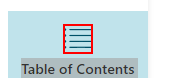
Workflow: GetModuleList

Step 1: click on the icon in window 'AZ-204T00-A - Developing Solutions for Microsoft Azure | Skillpipe' (msedge.exe)

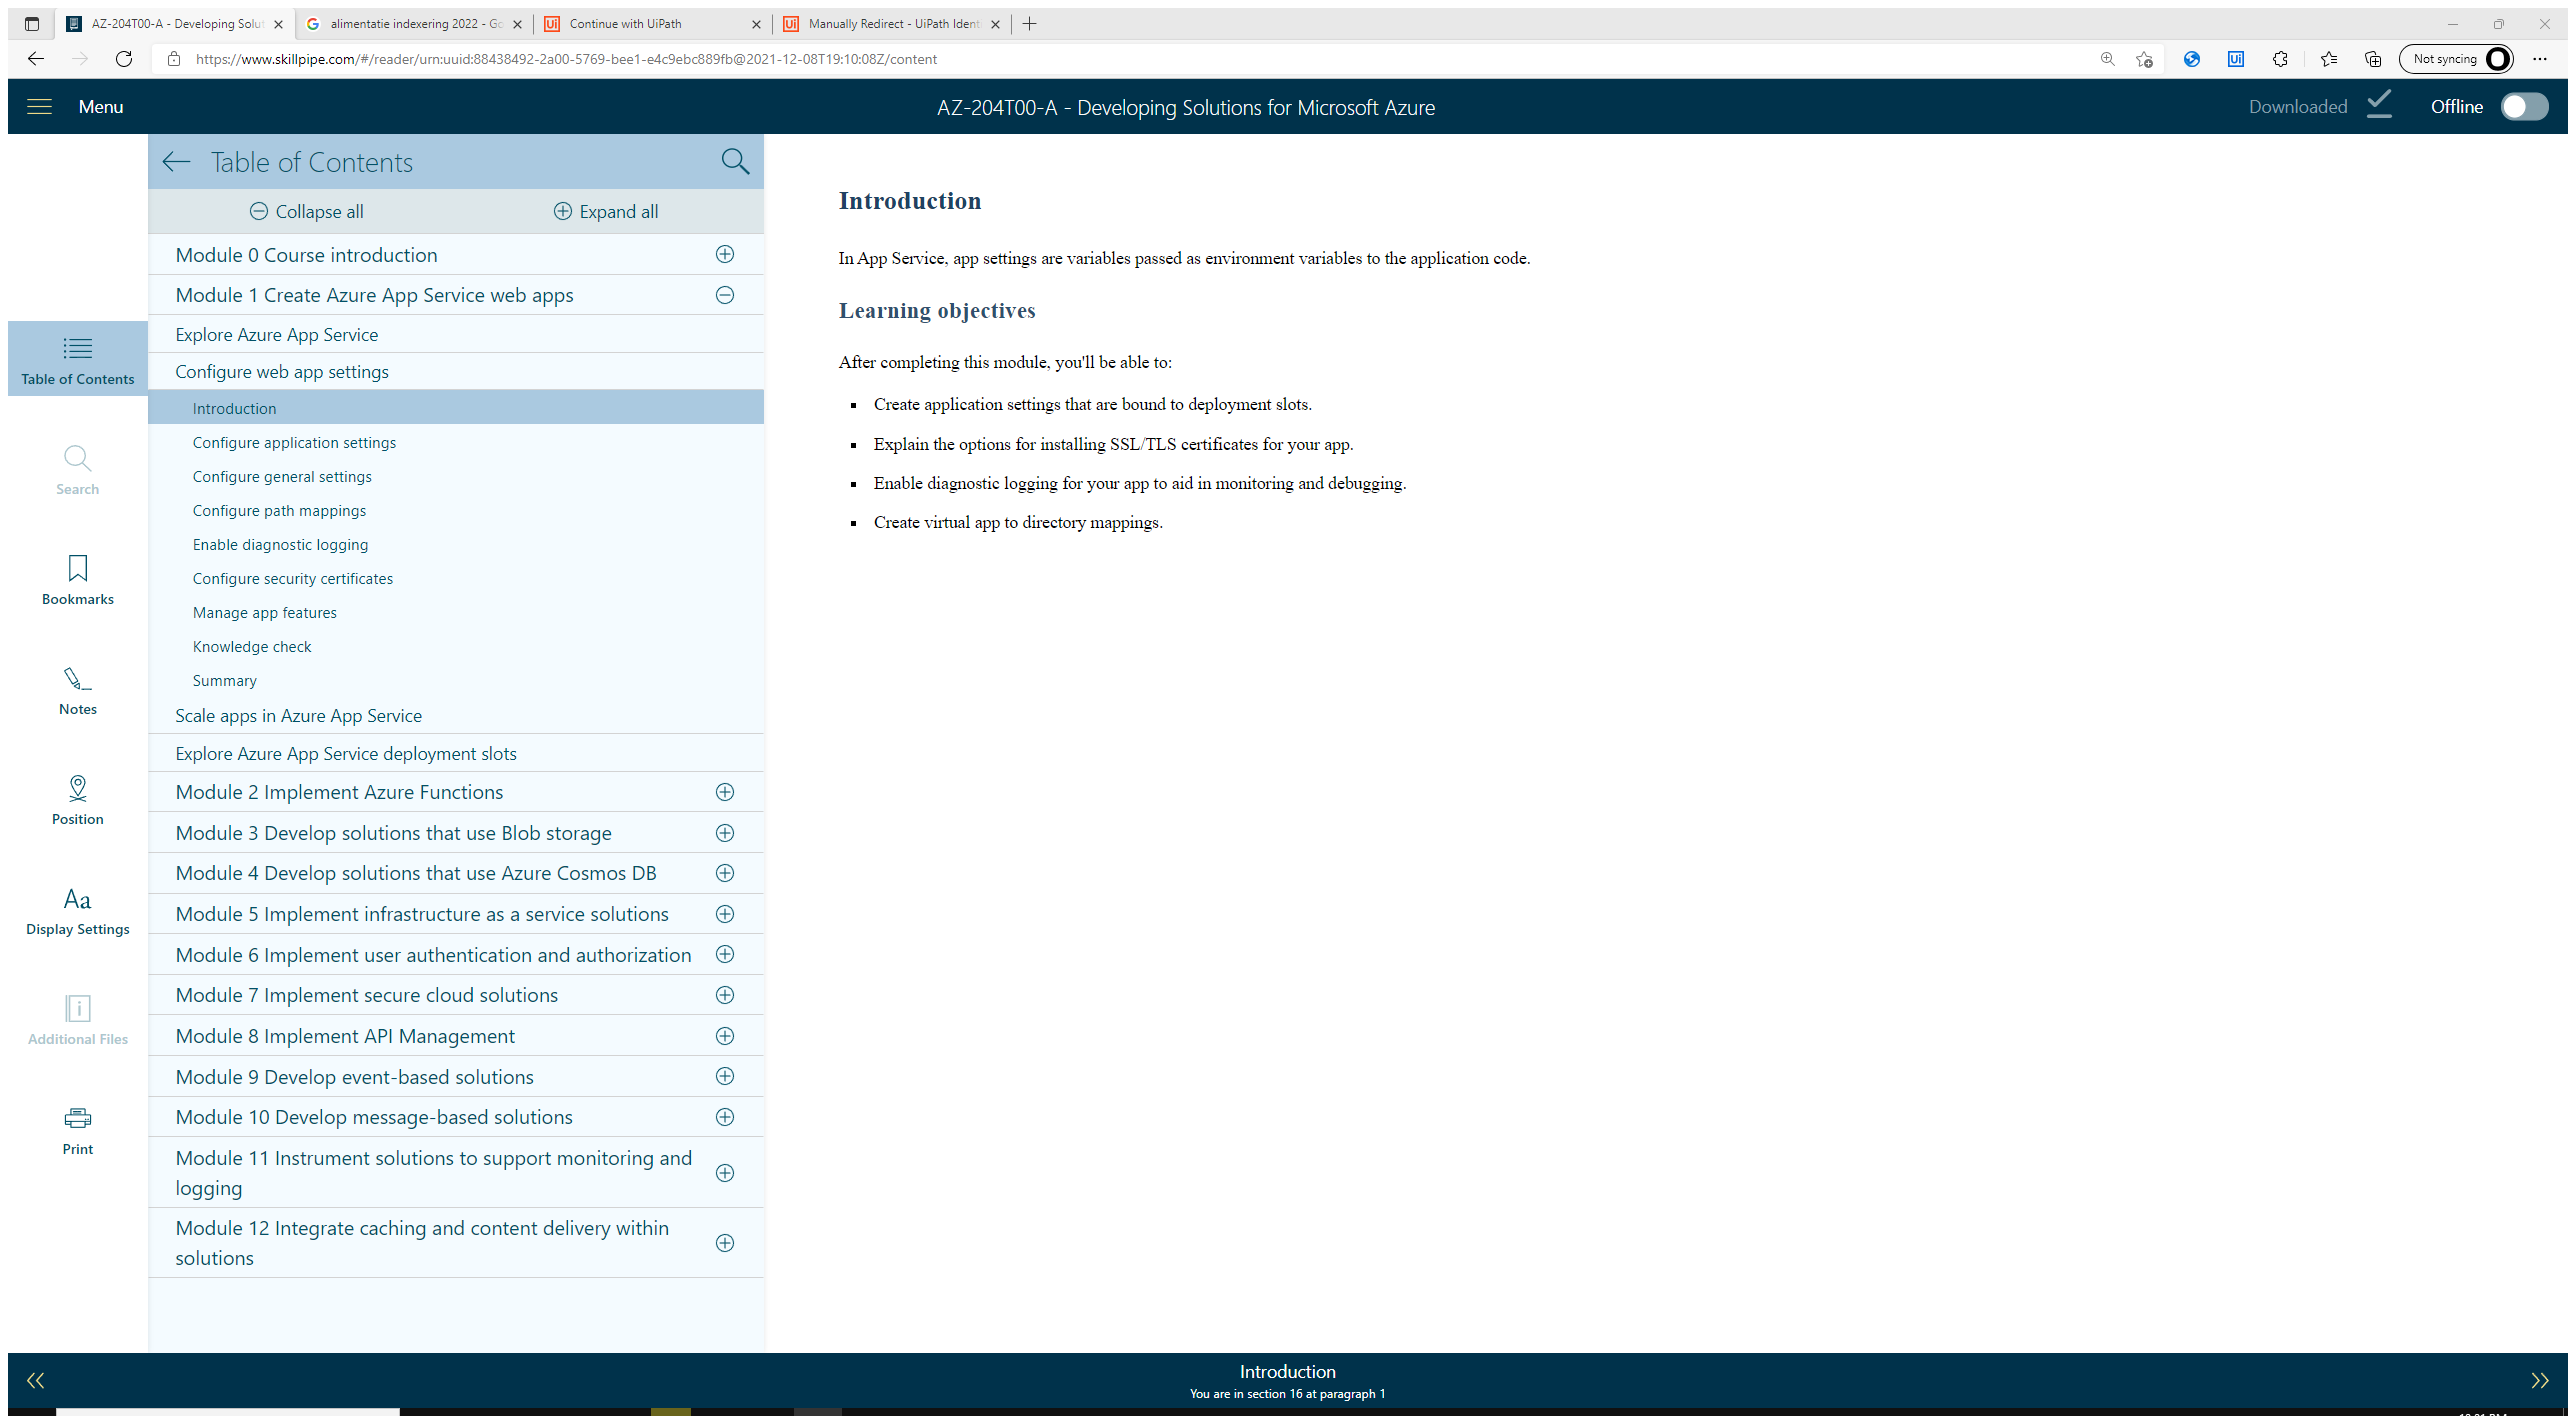
Step 2: Attach Browser 'AZ 204T00 Page' in window 'AZ-204T00-A - Developing Solutions for Microsoft Azure | Skillpipe' (msedge.exe)

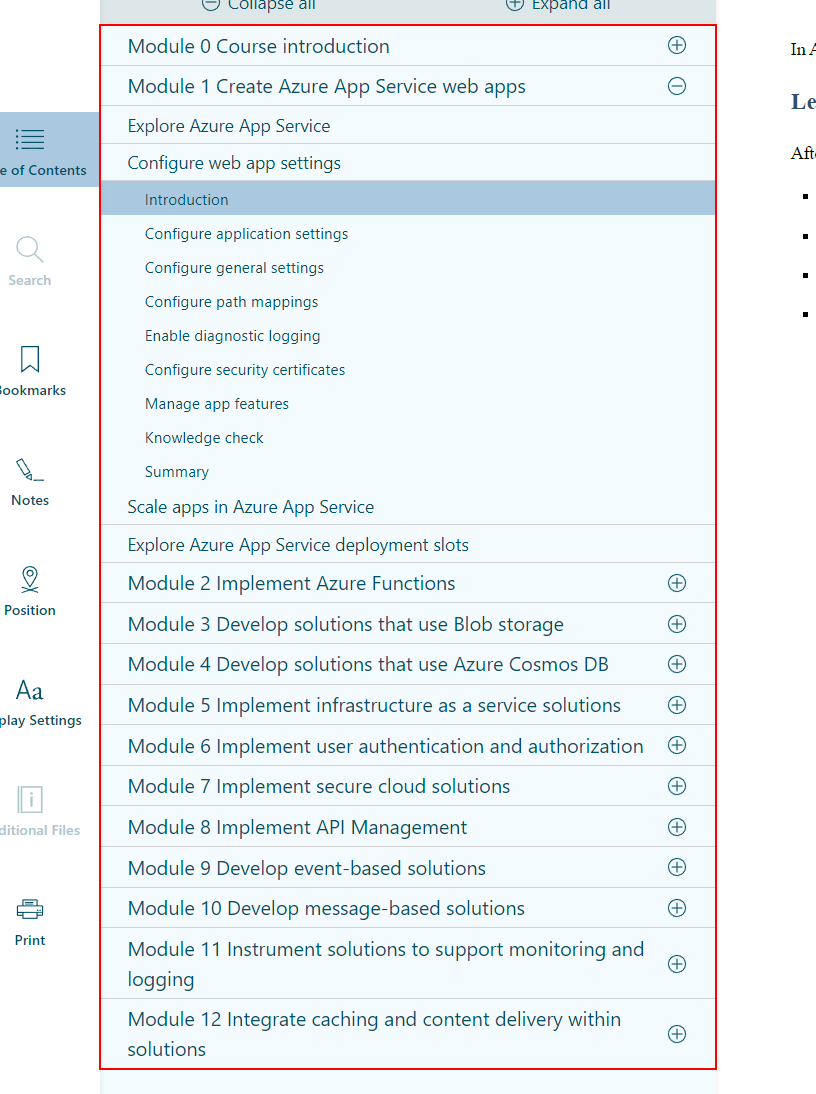
Step 3: get-text from the list

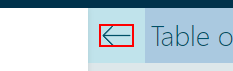
Step 4: click on the icon in window 'AZ-204T00-A - Developing Solutions for Microsoft Azure | Skillpipe' (msedge.exe)